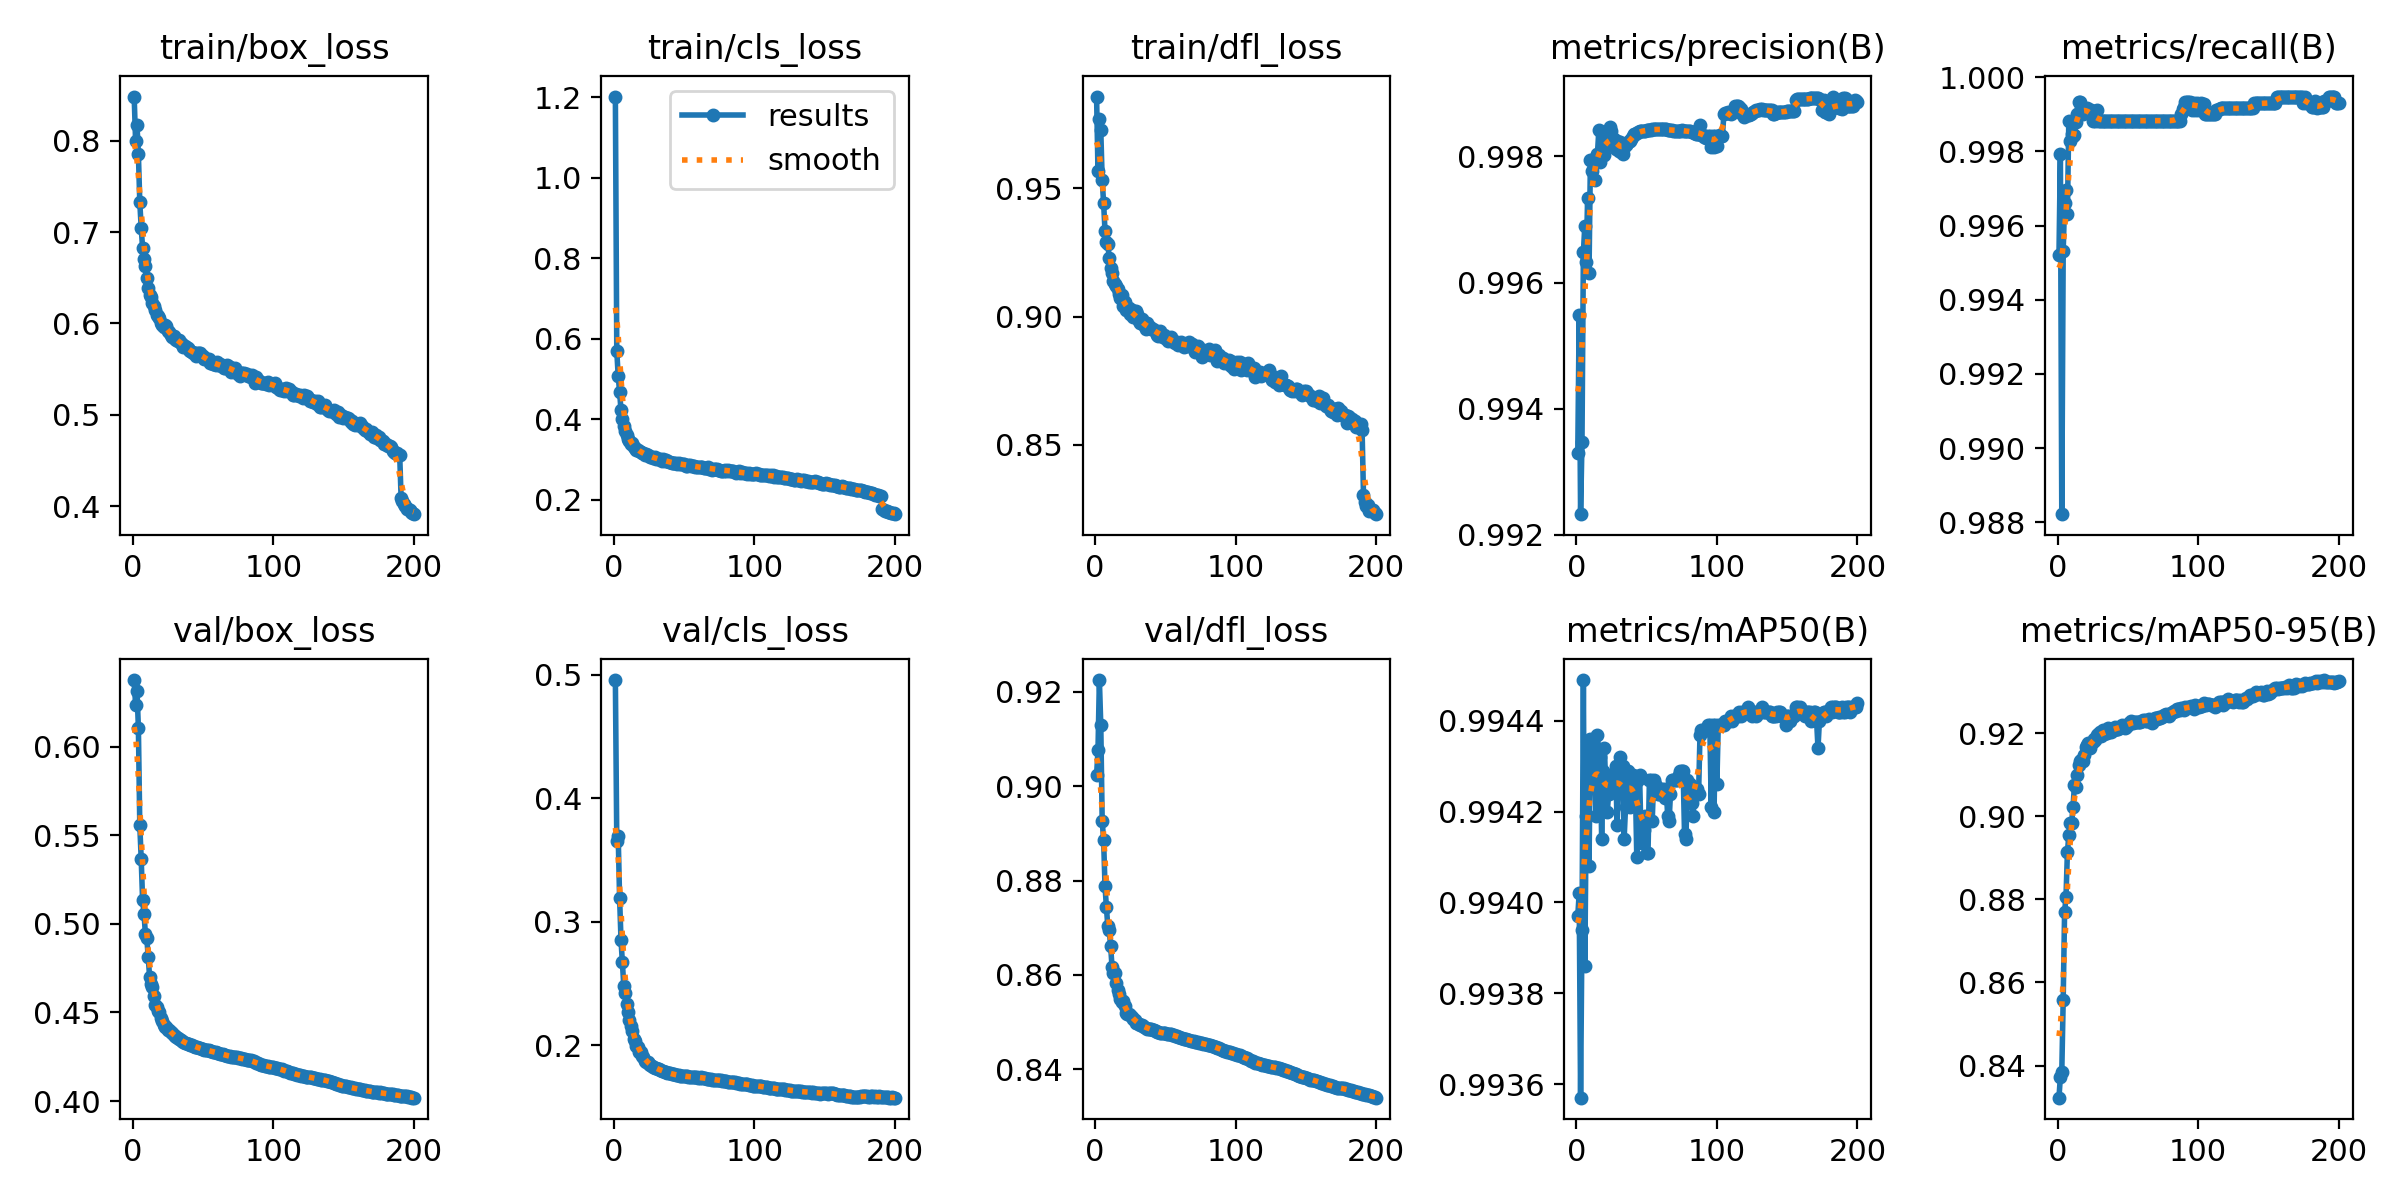

Source data for this figure (header and first rows):
epoch, train/box_loss, train/cls_loss, train/dfl_loss, metrics/precision(B), metrics/recall(B), metrics/mAP50(B), metrics/mAP50-95(B), val/box_loss, val/cls_loss, val/dfl_loss, lr/pg0, lr/pg1, lr/pg2
1, 0.8485, 1.202, 0.9859, 0.9933, 0.9952, 0.994, 0.8323, 0.6375, 0.4959, 0.9023, 0.003331, 0.003331, 0.003331
2, 0.8001, 0.5696, 0.9569, 0.9955, 0.9979, 0.994, 0.8373, 0.6237, 0.3658, 0.9076, 0.006632, 0.006632, 0.006632
3, 0.8172, 0.5087, 0.9769, 0.9923, 0.9882, 0.9936, 0.8384, 0.6314, 0.37, 0.9225, 0.009899, 0.009899, 0.009899
4, 0.7856, 0.469, 0.9727, 0.9935, 0.9953, 0.9939, 0.8558, 0.6107, 0.3197, 0.913, 0.009851, 0.009851, 0.009851
5, 0.7328, 0.4227, 0.9532, 0.9965, 0.9966, 0.9945, 0.877, 0.5555, 0.2857, 0.8926, 0.009851, 0.009851, 0.009851
6, 0.7046, 0.4, 0.9444, 0.9969, 0.997, 0.9939, 0.8806, 0.5365, 0.2676, 0.8887, 0.009802, 0.009802, 0.009802
7, 0.6827, 0.3831, 0.9335, 0.9963, 0.9963, 0.9942, 0.8913, 0.5133, 0.2481, 0.8789, 0.009753, 0.009753, 0.009753
8, 0.6705, 0.3704, 0.9292, 0.9973, 0.9988, 0.9943, 0.8954, 0.5058, 0.2423, 0.8743, 0.009703, 0.009703, 0.009703
9, 0.6628, 0.3611, 0.9283, 0.9961, 0.9983, 0.9941, 0.8983, 0.4941, 0.2336, 0.8703, 0.009654, 0.009654, 0.009654
10, 0.6496, 0.352, 0.9229, 0.998, 0.9985, 0.9944, 0.8984, 0.4918, 0.2274, 0.8695, 0.009604, 0.009604, 0.009604
11, 0.639, 0.3457, 0.919, 0.9978, 0.9984, 0.9943, 0.9022, 0.4813, 0.2206, 0.8661, 0.009555, 0.009555, 0.009555
12, 0.6315, 0.3396, 0.917, 0.9979, 0.9984, 0.9943, 0.9075, 0.4699, 0.2154, 0.8617, 0.009505, 0.009505, 0.009505
13, 0.6294, 0.3403, 0.9137, 0.9976, 0.9988, 0.9943, 0.9071, 0.4662, 0.2117, 0.8604, 0.009456, 0.009456, 0.009456
14, 0.622, 0.3323, 0.9126, 0.998, 0.999, 0.9942, 0.9101, 0.4645, 0.2051, 0.8603, 0.009406, 0.009406, 0.009406
15, 0.6191, 0.33, 0.9121, 0.998, 0.9993, 0.9944, 0.9124, 0.4595, 0.2033, 0.8583, 0.009357, 0.009357, 0.009357
16, 0.6149, 0.3251, 0.9106, 0.9984, 0.9993, 0.9943, 0.9133, 0.4544, 0.1998, 0.8568, 0.009307, 0.009307, 0.009307
17, 0.609, 0.3229, 0.9089, 0.9979, 0.9992, 0.9943, 0.9135, 0.4529, 0.1987, 0.8559, 0.009258, 0.009258, 0.009258
18, 0.6083, 0.3222, 0.9074, 0.9981, 0.999, 0.9941, 0.9134, 0.451, 0.195, 0.8549, 0.009208, 0.009208, 0.009208
19, 0.6057, 0.3193, 0.9085, 0.9983, 0.9991, 0.9943, 0.9149, 0.4502, 0.1946, 0.8543, 0.009158, 0.009158, 0.009158
20, 0.6001, 0.316, 0.9043, 0.998, 0.999, 0.9943, 0.9167, 0.4469, 0.1914, 0.8544, 0.009109, 0.009109, 0.009109
21, 0.5982, 0.3158, 0.9056, 0.9982, 0.9992, 0.9942, 0.9172, 0.4451, 0.1905, 0.8534, 0.009059, 0.009059, 0.009059
22, 0.5957, 0.3113, 0.9027, 0.9982, 0.9991, 0.9942, 0.9178, 0.443, 0.1875, 0.8519, 0.00901, 0.00901, 0.00901
23, 0.598, 0.3133, 0.9034, 0.9982, 0.9991, 0.9942, 0.9164, 0.4419, 0.1868, 0.8516, 0.00896, 0.00896, 0.00896
24, 0.5967, 0.3119, 0.9035, 0.9985, 0.9991, 0.9943, 0.9178, 0.4416, 0.1865, 0.8518, 0.008911, 0.008911, 0.008911
25, 0.5913, 0.3102, 0.9011, 0.9984, 0.9988, 0.9942, 0.9178, 0.4401, 0.1846, 0.8515, 0.008861, 0.008861, 0.008861
26, 0.5907, 0.3076, 0.9024, 0.9983, 0.9989, 0.9943, 0.9186, 0.44, 0.1838, 0.8511, 0.008812, 0.008812, 0.008812
27, 0.5877, 0.3059, 0.8997, 0.9983, 0.9988, 0.9943, 0.9185, 0.4391, 0.1832, 0.8507, 0.008762, 0.008762, 0.008762
28, 0.5856, 0.3039, 0.8996, 0.9981, 0.9991, 0.9943, 0.9197, 0.4382, 0.1824, 0.8504, 0.008713, 0.008713, 0.008713
29, 0.5857, 0.3054, 0.9023, 0.9982, 0.9988, 0.9942, 0.9199, 0.437, 0.1814, 0.8499, 0.008663, 0.008663, 0.008663
30, 0.5834, 0.3024, 0.901, 0.9981, 0.9988, 0.9943, 0.9202, 0.4368, 0.1814, 0.8498, 0.008614, 0.008614, 0.008614
31, 0.5817, 0.3025, 0.8981, 0.9982, 0.9988, 0.9943, 0.9193, 0.436, 0.181, 0.8497, 0.008564, 0.008564, 0.008564
32, 0.5806, 0.3008, 0.8976, 0.9981, 0.9988, 0.9943, 0.9207, 0.4354, 0.1806, 0.8494, 0.008515, 0.008515, 0.008515
33, 0.582, 0.3016, 0.8992, 0.998, 0.9988, 0.9943, 0.9198, 0.435, 0.1802, 0.8493, 0.008466, 0.008466, 0.008466
34, 0.5786, 0.2973, 0.8972, 0.9981, 0.9988, 0.9941, 0.9201, 0.4346, 0.1796, 0.8492, 0.008416, 0.008416, 0.008416
35, 0.578, 0.3008, 0.8966, 0.9982, 0.9988, 0.9942, 0.9202, 0.434, 0.1789, 0.849, 0.008367, 0.008367, 0.008367
36, 0.5738, 0.2969, 0.8951, 0.9982, 0.9988, 0.9943, 0.9213, 0.4334, 0.1787, 0.8487, 0.008317, 0.008317, 0.008317
37, 0.5758, 0.2984, 0.8975, 0.9982, 0.9988, 0.9943, 0.9207, 0.4328, 0.1783, 0.8486, 0.008268, 0.008268, 0.008268
38, 0.574, 0.296, 0.8957, 0.9982, 0.9988, 0.9942, 0.9203, 0.4326, 0.1777, 0.8486, 0.008218, 0.008218, 0.008218
39, 0.5734, 0.2949, 0.8958, 0.9983, 0.9988, 0.9943, 0.9208, 0.4324, 0.1779, 0.8485, 0.008169, 0.008169, 0.008169
40, 0.5711, 0.2936, 0.895, 0.9983, 0.9988, 0.9943, 0.9209, 0.4321, 0.1773, 0.8485, 0.008119, 0.008119, 0.008119
41, 0.5703, 0.2915, 0.8951, 0.9984, 0.9988, 0.9943, 0.9215, 0.4318, 0.1769, 0.8484, 0.00807, 0.00807, 0.00807
42, 0.5688, 0.2917, 0.8946, 0.9984, 0.9988, 0.9943, 0.9211, 0.4316, 0.1764, 0.8483, 0.00802, 0.00802, 0.00802
43, 0.5678, 0.2917, 0.8944, 0.9984, 0.9988, 0.9941, 0.9211, 0.4312, 0.1765, 0.8481, 0.007971, 0.007971, 0.007971
44, 0.5679, 0.2912, 0.8929, 0.9984, 0.9988, 0.9943, 0.9215, 0.4308, 0.176, 0.848, 0.007921, 0.007921, 0.007921
45, 0.5644, 0.2887, 0.8923, 0.9984, 0.9988, 0.9943, 0.9215, 0.4305, 0.1761, 0.8478, 0.007872, 0.007872, 0.007872
46, 0.5675, 0.2907, 0.8944, 0.9984, 0.9988, 0.9941, 0.922, 0.4303, 0.1758, 0.8478, 0.007822, 0.007822, 0.007822
47, 0.5676, 0.2899, 0.8932, 0.9984, 0.9988, 0.9941, 0.9218, 0.4299, 0.1755, 0.8477, 0.007772, 0.007772, 0.007772
48, 0.5674, 0.289, 0.8921, 0.9984, 0.9988, 0.9942, 0.9213, 0.4297, 0.1754, 0.8476, 0.007723, 0.007723, 0.007723
49, 0.5646, 0.2882, 0.8929, 0.9984, 0.9988, 0.9942, 0.9216, 0.4294, 0.1751, 0.8476, 0.007673, 0.007673, 0.007673
50, 0.5648, 0.288, 0.8918, 0.9984, 0.9988, 0.9941, 0.922, 0.4292, 0.1748, 0.8476, 0.007624, 0.007624, 0.007624
51, 0.5613, 0.2853, 0.8918, 0.9984, 0.9988, 0.9941, 0.9226, 0.429, 0.1748, 0.8476, 0.007574, 0.007574, 0.007574
52, 0.5614, 0.2854, 0.8903, 0.9984, 0.9988, 0.9943, 0.9229, 0.4288, 0.1748, 0.8475, 0.007525, 0.007525, 0.007525
53, 0.561, 0.2856, 0.8907, 0.9984, 0.9988, 0.9943, 0.9228, 0.4285, 0.1744, 0.8474, 0.007476, 0.007476, 0.007476
54, 0.5605, 0.2866, 0.8919, 0.9984, 0.9988, 0.9942, 0.9225, 0.4285, 0.1747, 0.8473, 0.007426, 0.007426, 0.007426
55, 0.5564, 0.2844, 0.8903, 0.9984, 0.9988, 0.9943, 0.9228, 0.4284, 0.1746, 0.8472, 0.007377, 0.007377, 0.007377
56, 0.558, 0.285, 0.8901, 0.9984, 0.9988, 0.9943, 0.9227, 0.4281, 0.1744, 0.8471, 0.007327, 0.007327, 0.007327
57, 0.5559, 0.2837, 0.8897, 0.9984, 0.9988, 0.9942, 0.9228, 0.4279, 0.1743, 0.847, 0.007278, 0.007278, 0.007278
58, 0.5552, 0.283, 0.89, 0.9984, 0.9988, 0.9942, 0.9228, 0.4277, 0.1744, 0.847, 0.007228, 0.007228, 0.007228
59, 0.5542, 0.2813, 0.8887, 0.9984, 0.9988, 0.9942, 0.9226, 0.4275, 0.1741, 0.8469, 0.007178, 0.007178, 0.007178
60, 0.5577, 0.2807, 0.8898, 0.9984, 0.9988, 0.9942, 0.923, 0.4273, 0.1739, 0.8468, 0.007129, 0.007129, 0.007129
... 140 more rows
